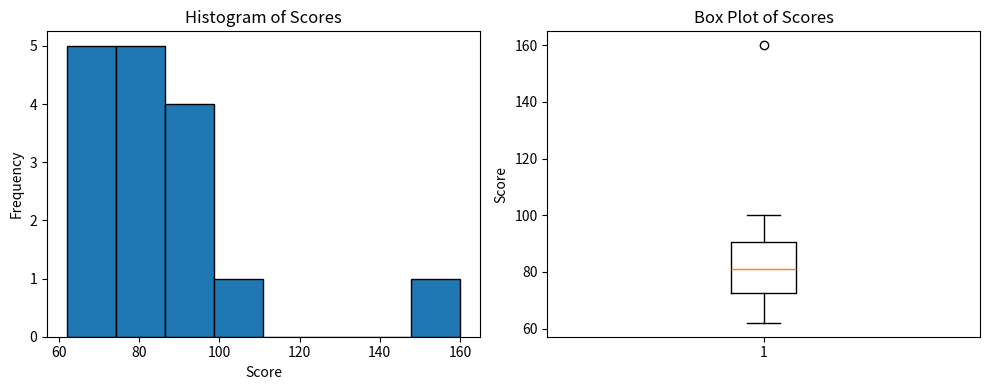

This figure's Python source:
# ── 環境設定 ────────────────────────────────────
# 載入本章節所需的 Python 套件，並建立一份模擬的學生成績資料，後續範例都會使用類似資料進行示範。

import numpy as np
import pandas as pd
import matplotlib.pyplot as plt
from scipy import stats
from collections import Counter

scores = np.array([62, 68, 70, 71, 73, 75, 78, 80, 82, 85, 88, 90, 92, 95, 100])

df = pd.DataFrame({
    'student_id': range(1, len(scores) + 1),
    'score': scores
})

print(df.head())
print('\n資料筆數：', len(df))


# ── 示範：集中趨勢指標 ───────────────────────────────
# 這段程式碼示範如何計算算術平均、中位數、眾數、幾何平均與調和平均，並比較不同中心位置指標的意義。

import numpy as np
from scipy import stats
from collections import Counter

scores = np.array([62, 68, 70, 71, 73, 75, 78, 80, 82, 85, 88, 90, 92, 95, 100])

arithmetic_mean = np.mean(scores)
median = np.median(scores)
mode = Counter(scores).most_common(1)[0][0]
geometric_mean = stats.gmean(scores)
harmonic_mean = stats.hmean(scores)

print('算術平均：', round(arithmetic_mean, 2))
print('中位數：', median)
print('眾數：', mode, '（本資料每個分數只出現一次，因此眾數代表性有限）')
print('幾何平均：', round(geometric_mean, 2))
print('調和平均：', round(harmonic_mean, 2))


# ── 示範：離散程度與離群值 ─────────────────────────────
# 這段程式碼比較原始資料與加入極端值後的統計量變化，觀察平均數、標準差與四分位距對離群值的敏感程度。

import numpy as np
import pandas as pd

scores = np.array([62, 68, 70, 71, 73, 75, 78, 80, 82, 85, 88, 90, 92, 95, 100])
scores_with_outlier = np.append(scores, 160)

def describe_array(data, name):
    q1 = np.percentile(data, 25)
    q3 = np.percentile(data, 75)
    iqr = q3 - q1
    return {
        '資料': name,
        '平均數': round(np.mean(data), 2),
        '中位數': round(np.median(data), 2),
        '標準差': round(np.std(data), 2),
        '全距': round(np.max(data) - np.min(data), 2),
        'Q1': round(q1, 2),
        'Q3': round(q3, 2),
        'IQR': round(iqr, 2)
    }

summary = pd.DataFrame([
    describe_array(scores, '原始資料'),
    describe_array(scores_with_outlier, '加入極端值')
])

print(summary)


# ── 實際應用：直方圖、箱形圖與離群值偵測 ──────────────────────
# 這段程式碼使用直方圖與箱形圖呈現資料分佈，並用 IQR 規則找出可能的離群值。

import numpy as np
import matplotlib.pyplot as plt

scores = np.array([62, 68, 70, 71, 73, 75, 78, 80, 82, 85, 88, 90, 92, 95, 100, 160])

q1 = np.percentile(scores, 25)
q3 = np.percentile(scores, 75)
iqr = q3 - q1
lower_bound = q1 - 1.5 * iqr
upper_bound = q3 + 1.5 * iqr
outliers = scores[(scores < lower_bound) | (scores > upper_bound)]

print('Q1：', q1)
print('Q3：', q3)
print('IQR：', iqr)
print('離群值下界：', lower_bound)
print('離群值上界：', upper_bound)
print('偵測到的離群值：', outliers)

plt.figure(figsize=(10, 4))

plt.subplot(1, 2, 1)
plt.hist(scores, bins=8, edgecolor='black')
plt.title('Histogram of Scores')
plt.xlabel('Score')
plt.ylabel('Frequency')

plt.subplot(1, 2, 2)
plt.boxplot(scores, vert=True)
plt.title('Box Plot of Scores')
plt.ylabel('Score')

plt.tight_layout()
plt.show()


# ── 🧪 自我測驗 ──────────────────────────────────
# 請完成下方 TODO 填空，計算集中趨勢、離散程度與離群值邊界，並確認輸出是否符合 Expected 註解。

import numpy as np
from scipy import stats

monthly_sales = np.array([120, 135, 128, 142, 138, 130, 136, 150, 145, 132, 500])

# TODO 1: 計算平均數
mean_sales = np.mean(monthly_sales)

# TODO 2: 計算中位數
median_sales = np.median(monthly_sales)

# TODO 3: 計算樣本標準差，提示：ddof=1 代表樣本標準差
sample_std = np.std(monthly_sales, ddof=1)

# TODO 4: 計算 Q1、Q3 與 IQR
q1 = np.percentile(monthly_sales, 25)
q3 = np.percentile(monthly_sales, 75)
iqr = q3 - q1

# TODO 5: 使用 IQR 規則找出離群值
lower_bound = q1 - 1.5 * iqr
upper_bound = q3 + 1.5 * iqr
outliers = monthly_sales[(monthly_sales < lower_bound) | (monthly_sales > upper_bound)]

# TODO 6: 計算偏度，觀察資料是否右偏
skewness = stats.skew(monthly_sales)

print('平均銷售額：', round(mean_sales, 2))
print('中位數銷售額：', round(median_sales, 2))
print('樣本標準差：', round(sample_std, 2))
print('IQR：', round(iqr, 2))
print('離群值：', outliers)
print('偏度：', round(skewness, 2))

# Expected: 平均銷售額明顯高於中位數，因為 500 是極端高值
# Expected: 離群值應包含 [500]
# Expected: 偏度應為正值，表示資料呈現右偏
